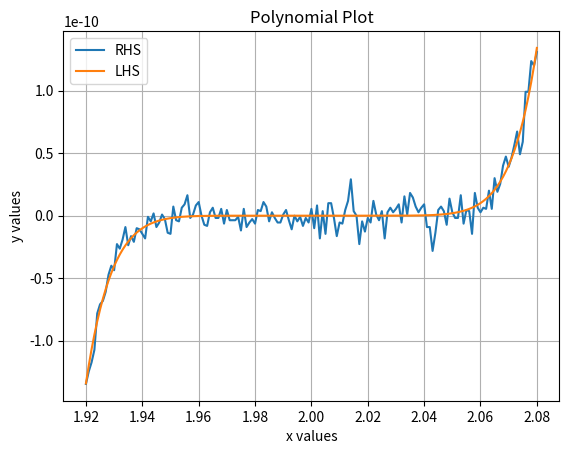

This chart was generated by the following Python code:
import numpy as np
import matplotlib.pyplot as plt


def main():
  x = np.arange(1.920, 2.080, 0.001)
  y1 = x**9-18*(x**8)+144*(x**7)-672*(x**6)+2016*(x**5)-4032*(x**4) \
       +5376*(x**3)-4608*(x**2)+2304*x-512
  y2 = (x-2)**9

  ax = plt.subplot()
  ax.plot(x, y1, label='RHS')
  ax.plot(x, y2, label='LHS')
  ax.set(xlabel='x values', ylabel='y values',
       title='Polynomial Plot')
  ax.grid(True)
  ax.legend()
  plt.show()

if __name__ == '__main__':
  main()
